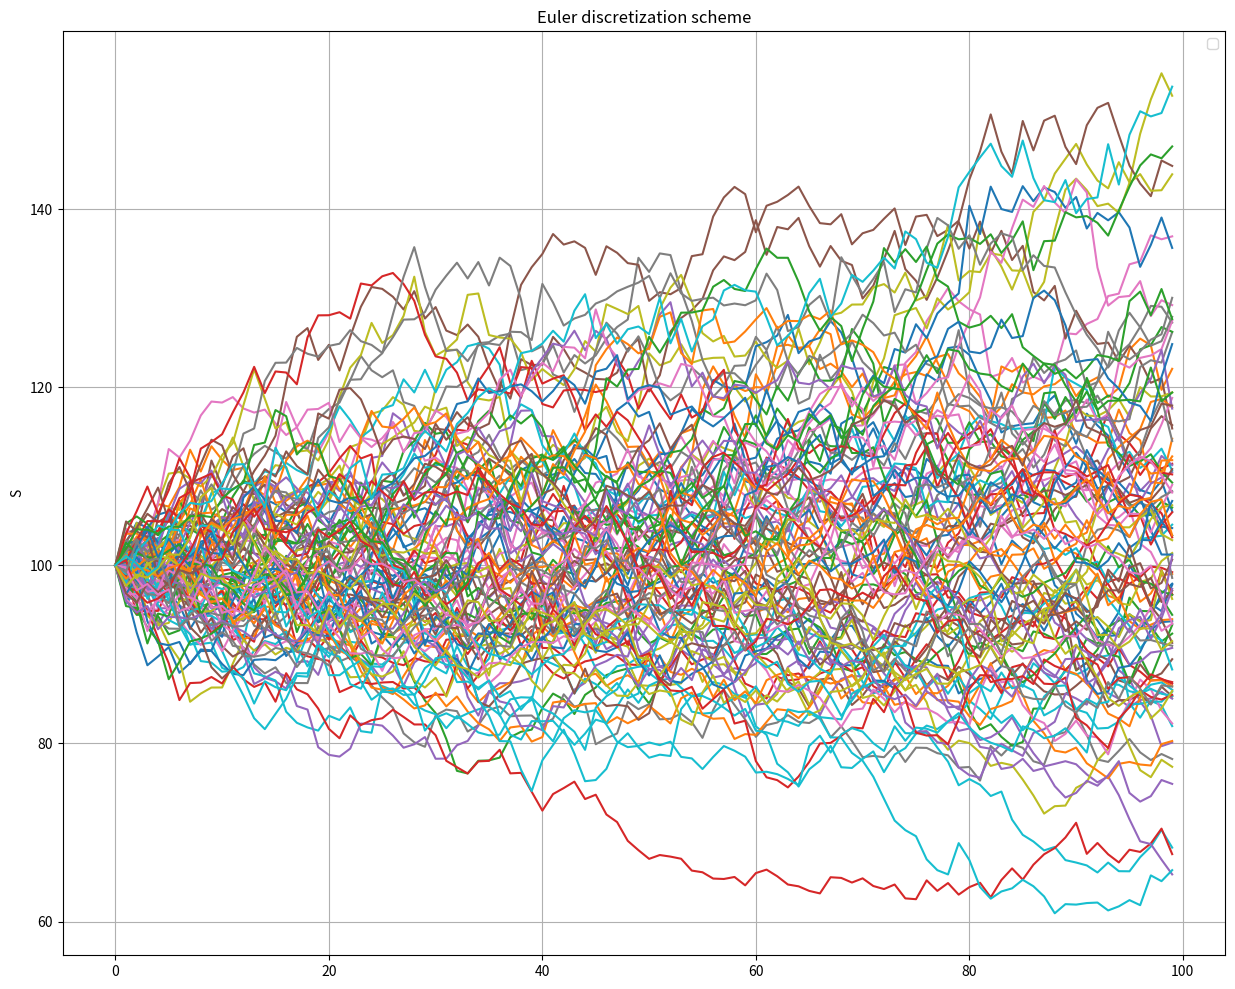

Recreate this plot in Python.
import math
import numpy as np
import matplotlib.pyplot as plt


class Df:
    """

    Class for generating risk-neutral discount factor given short rate and time in year fraction.
    """
    def __init__(self,
                 r: float,
                 dt: float):
        """

        Initializing class.
        :param r: Short rate in decimal form.
        :param dt: Time (year fraction) in decimal form.
        """
        self.short_rate = r
        self.year_frac = dt
        self.df = self.df()

    def df(self) -> float:
        """

        Calculate discount factor.
        :return: Risk-neutral discount factor.
        """
        return math.exp(-self.short_rate * self.year_frac)


class MarketAndOption:
    """

    Class holding market parameters, simulation parameters and option information.
    """
    def __init__(self,
                 s0: float,
                 d: float,
                 sigma: float,
                 r: float,
                 option_type: str,
                 expiry: float,
                 k: float,
                 num_steps: int,
                 num_sims: int):
        # Underlying price at time 0.
        self.s0 = s0
        # Constant dividend rate (decimal form).
        self.d = d
        # Constant volatility (decimal form).
        self.sigma = sigma
        # Constant short rate (decimal form).
        self.r = r
        self.option_type = option_type
        # Time to expiry expressed as a year fraction.
        self.expiry = expiry * 365
        # Option strike.
        self.k = k
        # Number of steps in each Monte-Carlo path.
        self.num_steps = num_steps
        # Number of Monte-Carlo paths.
        self.num_sims = num_sims
        # Each step size in a Monte-Carlo path.
        self.dt = expiry / num_steps
        # Holder for all Monte-Carlo paths.
        self.mc_paths = None

        # Run the Monte-Carlo simulation.
        self.mc_sim()

        # Holder for plot.
        self.plot = None

    def mc_sim(self):
        """

        Monte-Carlo simulation.
        """
        # Pre-simulation setup.
        rand_s = np.random.standard_normal((self.num_steps, self.num_sims))
        self.mc_paths = np.zeros_like(rand_s)
        # Set s0 as first value.
        self.mc_paths[0] = self.s0

        # The Euler discretization for all time steps.
        for t in range(1, self.num_steps):
            self.mc_paths[t] = self.mc_paths[t - 1] * \
                               np.exp((self.r - self.d - self.sigma ** 2 / 2) * self.dt +
                                      self.sigma * math.sqrt(self.dt) * rand_s[t])

    def plot_paths(self):
        plt.figure(figsize=(15, 12))
        plt.plot(self.mc_paths)
        plt.legend()
        plt.title('Euler discretization scheme')
        plt.ylabel('S')
        plt.grid(True)
        plt.axis('tight')

        self.plot = plt
        self.plot.show()


if __name__ == '__main__':
    s0 = 100
    d = 0.0
    sigma = 0.2
    r = 0.05
    expiry = 1
    k = 100
    num_steps = 100
    num_sims = 100

    d = MarketAndOption(s0=s0,
                        d=d,
                        sigma=sigma,
                        r=r,
                        option_type='d',
                        expiry=expiry,
                        k=k,
                        num_steps=num_steps,
                        num_sims=num_sims)

    d.plot_paths()

